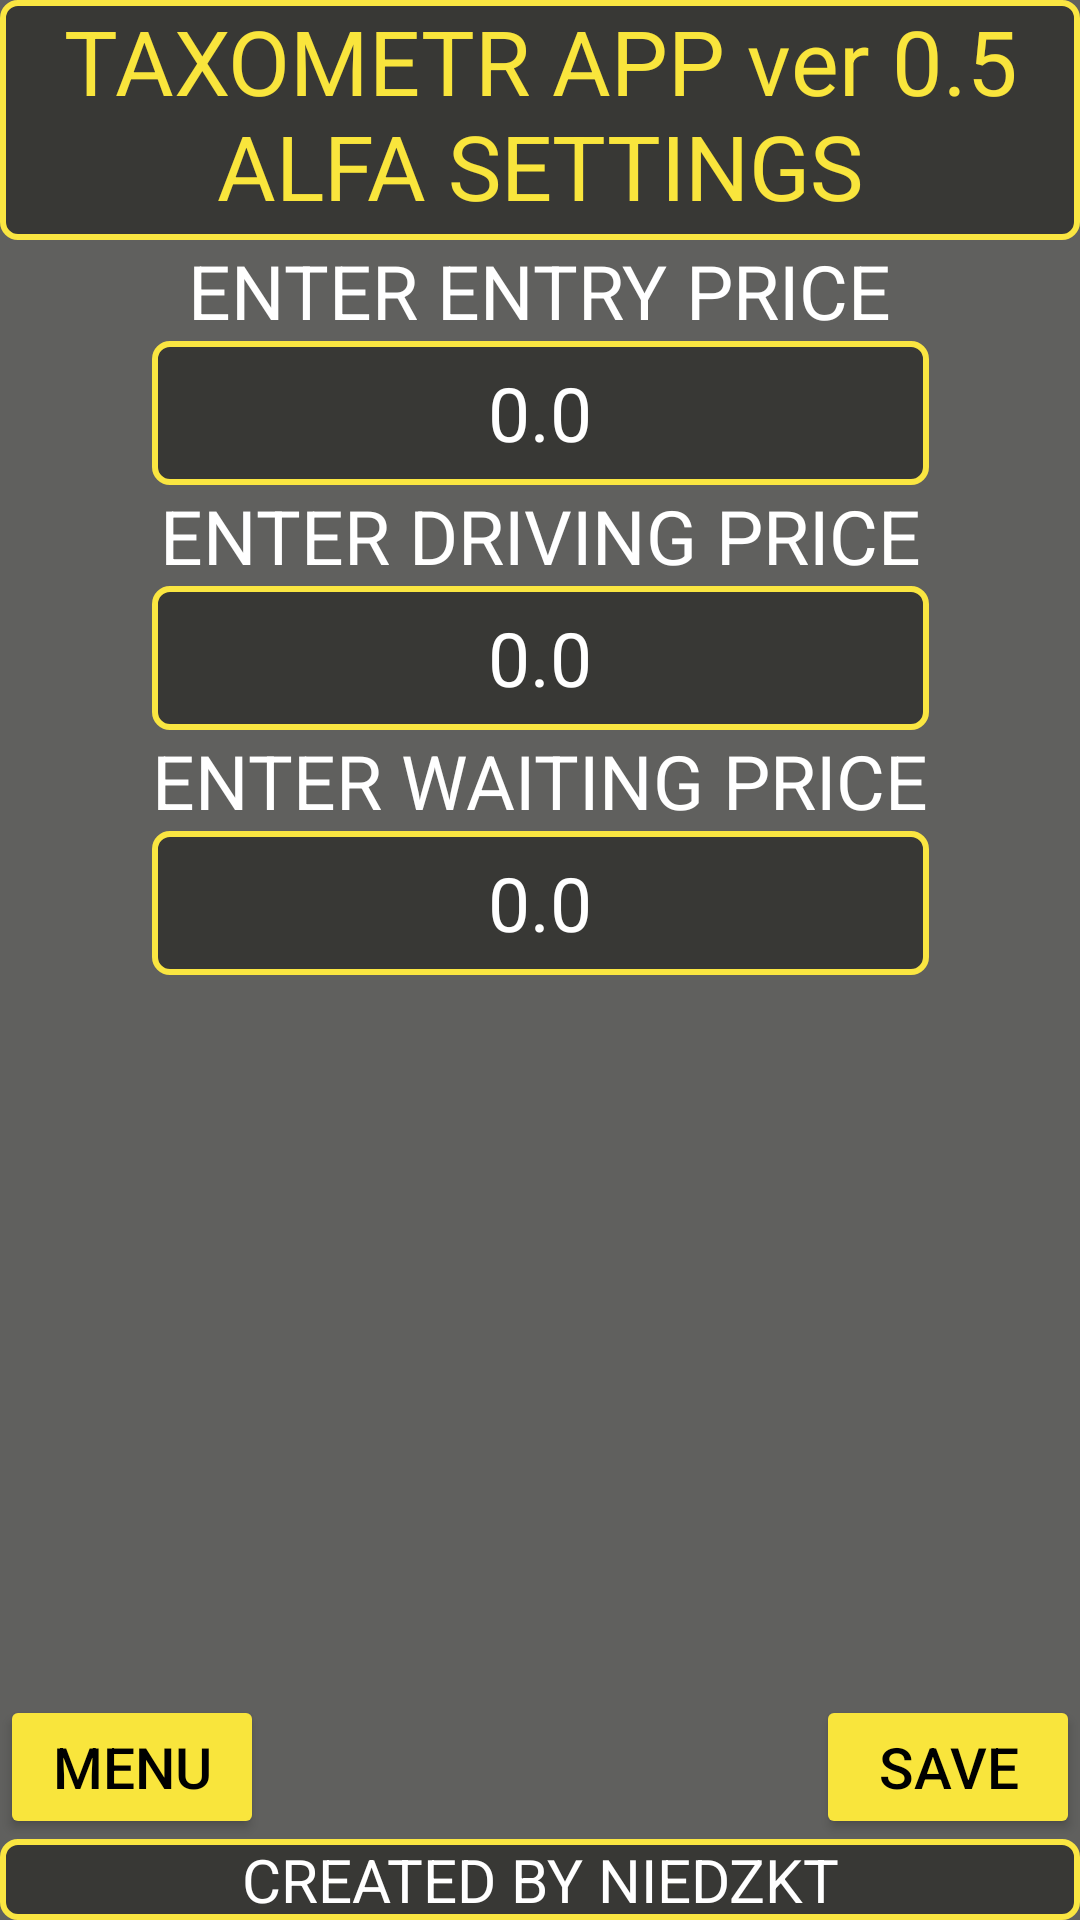

Layout XML and referenced resources for this Android screen:
<!-- AndroidManifest.xml: application theme Theme.TaxometrAPP -->
<!-- res/layout/fragment_settings.xml -->
<?xml version="1.0" encoding="utf-8"?>
<androidx.constraintlayout.widget.ConstraintLayout
    xmlns:android="http://schemas.android.com/apk/res/android"
    xmlns:tools="http://schemas.android.com/tools"
    android:layout_width="match_parent"
    android:layout_height="match_parent"
    xmlns:app="http://schemas.android.com/apk/res-auto"
    tools:context=".SettingsFragment"
    android:background="@color/background">

    <TextView
        android:id="@+id/TextView"
        android:layout_width="match_parent"
        android:layout_height="80dp"
        android:layout_weight="1"
        android:text="TAXOMETR APP ver 0.5 ALFA SETTINGS"
        android:textAlignment="center"
        android:textSize="30sp"
        app:layout_constraintStart_toStartOf="parent"
        app:layout_constraintTop_toTopOf="parent"
        android:background="@drawable/border"
        android:textColor="@color/string"

        />

    <LinearLayout
        android:id="@+id/linearLayout2"
        android:layout_width="wrap_content"
        android:layout_height="wrap_content"
        android:gravity="center"
        android:orientation="vertical"
        app:layout_constraintEnd_toEndOf="parent"
        app:layout_constraintStart_toStartOf="parent"
        app:layout_constraintTop_toBottomOf="@+id/TextView">

        <TextView
            android:layout_width="wrap_content"
            android:layout_height="wrap_content"
            android:text="ENTER ENTRY PRICE"
            android:textColor="@color/white"
            android:textSize="25sp" />

        <EditText
            android:id="@+id/EntrySettingsPrice"
            android:layout_width="match_parent"
            android:layout_height="wrap_content"
            android:background="@drawable/border"
            android:minHeight="48dp"
            android:text="0.0"
            android:textAlignment="center"
            android:textColor="@color/white"
            android:textSize="25sp"
            android:inputType="numberDecimal"/>

        <TextView
            android:layout_width="wrap_content"
            android:layout_height="wrap_content"
            android:text="ENTER DRIVING PRICE"
            android:textColor="@color/white"
            android:textSize="25sp" />

        <EditText
            android:id="@+id/DrivingSettingsPrice"
            android:layout_width="match_parent"
            android:layout_height="wrap_content"
            android:background="@drawable/border"
            android:minHeight="48dp"
            android:text="0.0"
            android:textAlignment="center"
            android:textColor="@color/white"
            android:textSize="25sp"
            android:inputType="numberDecimal"/>

        <TextView
            android:layout_width="wrap_content"
            android:layout_height="wrap_content"
            android:text="ENTER WAITING PRICE"
            android:textColor="@color/white"
            android:textSize="25sp" />

        <EditText
            android:id="@+id/WaitingSettingsPrice"
            android:layout_width="match_parent"
            android:layout_height="wrap_content"
            android:background="@drawable/border"
            android:minHeight="48dp"
            android:text="0.0"
            android:textAlignment="center"
            android:textColor="@color/white"
            android:textSize="25sp"
            android:inputType="numberDecimal"/>

    </LinearLayout>

    <Button
        android:id="@+id/BackToMenuButton"
        android:layout_width="wrap_content"
        android:layout_height="wrap_content"
        android:backgroundTint="@color/string"
        android:text="MENU"
        android:textColor="@color/black"
        android:textSize="19sp"
        app:layout_constraintBottom_toTopOf="@+id/textView2"
        app:layout_constraintStart_toStartOf="parent" />

    <Button
        android:id="@+id/SaveSettingsButton"
        android:layout_width="wrap_content"
        android:layout_height="wrap_content"
        android:text="SAVE"
        android:backgroundTint="@color/string"
        android:textColor="@color/black"
        android:textSize="19sp"
        app:layout_constraintBottom_toTopOf="@+id/textView2"
        app:layout_constraintEnd_toEndOf="parent" />

    <TextView
        android:id="@+id/textView2"
        android:layout_width="match_parent"
        android:layout_height="wrap_content"
        android:background="@drawable/border"
        android:gravity="center"
        android:text="CREATED BY NIEDZKT"
        android:textColor="@color/white"
        android:textSize="20sp"
        app:layout_constraintBottom_toBottomOf="parent"
        app:layout_constraintEnd_toEndOf="parent"
        app:layout_constraintStart_toStartOf="parent" />

</androidx.constraintlayout.widget.ConstraintLayout>
<!-- resources referenced by this layout -->
<resources>
  <color name="background">#60605E</color>
  <color name="black">#000000</color>
  <color name="string">#F9E53C</color>
  <color name="white">#FFFFFF</color>
  <!-- drawable border (drawable) -->
  <?xml version="1.0" encoding="utf-8"?>
      <shape xmlns:android="http://schemas.android.com/apk/res/android">
          <solid android:color="#383835"/> 
  
          <corners android:radius="5dp" /> 
  
          <stroke
              android:width="2dp"
              android:color="#FAE641"/> 
      </shape>
  <style name="Theme.TaxometrAPP" parent="Base.Theme.TaxometrAPP" />
  <style name="Base.Theme.TaxometrAPP" parent="Theme.Material3.DayNight.NoActionBar">
          
          
      </style>
</resources>
